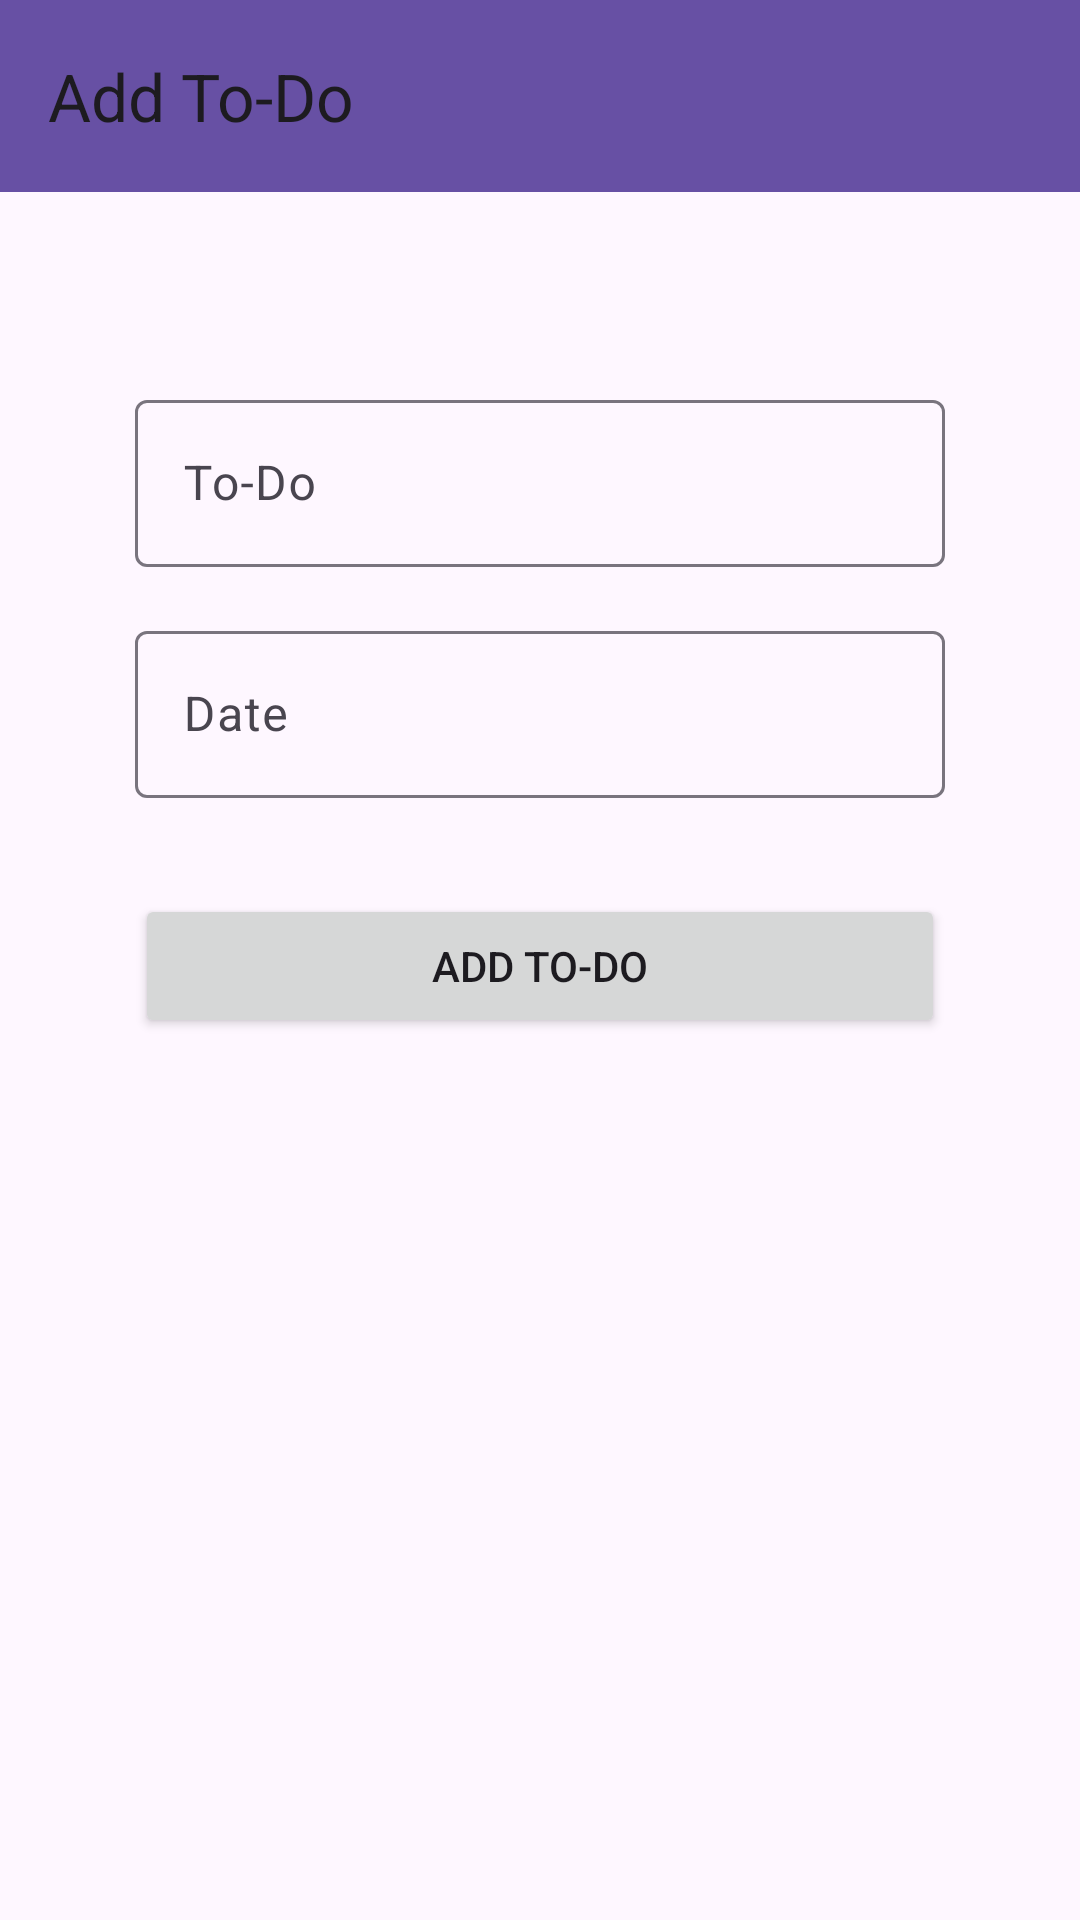

This screen was rendered from an Android layout file. Write that file and the resources it references.
<!-- AndroidManifest.xml: application theme Theme.NoteAndTodoList -->
<!-- res/layout/fragment_add_todo.xml -->
<?xml version="1.0" encoding="utf-8"?>
<layout xmlns:android="http://schemas.android.com/apk/res/android"
    xmlns:app="http://schemas.android.com/apk/res-auto"
    xmlns:tools="http://schemas.android.com/tools">

    <data>
        <variable
            name="addTodoFragment"
            type="com.yz3ro.noteandto_dolist.ui.fragments.todo.AddTodoFragment" />
    </data>

    <androidx.constraintlayout.widget.ConstraintLayout
        android:layout_width="match_parent"
        android:layout_height="match_parent"
        tools:context=".ui.fragments.todo.AddTodoFragment">

        <androidx.appcompat.widget.Toolbar
            android:id="@+id/addTodoToolBar"
            android:layout_width="0dp"
            android:layout_height="wrap_content"
            android:background="?attr/colorPrimary"
            android:minHeight="?attr/actionBarSize"
            android:theme="?attr/actionBarTheme"
            app:layout_constraintEnd_toEndOf="parent"
            app:layout_constraintStart_toStartOf="parent"
            app:layout_constraintTop_toTopOf="parent"
            app:title="Add To-Do" />

        <com.google.android.material.textfield.TextInputLayout
            android:id="@+id/textInputLayout4"
            android:layout_width="270dp"
            android:layout_height="wrap_content"
            android:layout_marginTop="64dp"
            app:layout_constraintEnd_toEndOf="parent"
            app:layout_constraintStart_toStartOf="parent"
            app:layout_constraintTop_toBottomOf="@+id/addTodoToolBar">

            <com.google.android.material.textfield.TextInputEditText
                android:id="@+id/txtTodo"
                android:layout_width="match_parent"
                android:layout_height="wrap_content"
                android:hint="To-Do" />
        </com.google.android.material.textfield.TextInputLayout>

        <Button
            android:id="@+id/btnAddTodo"
            android:layout_width="270dp"
            android:layout_height="wrap_content"
            android:layout_marginTop="32dp"
            android:onClick="@{ () -> addTodoFragment.addTodo(txtDate.getText().toString(),txtTodo.getText().toString())}"
            android:text="Add To-Do"
            app:layout_constraintEnd_toEndOf="parent"
            app:layout_constraintStart_toStartOf="parent"
            app:layout_constraintTop_toBottomOf="@+id/textInputLayout5" />

        <com.google.android.material.textfield.TextInputLayout
            android:id="@+id/textInputLayout5"
            android:layout_width="270dp"
            android:layout_height="wrap_content"
            android:layout_marginTop="16dp"
            app:layout_constraintEnd_toEndOf="parent"
            app:layout_constraintStart_toStartOf="parent"
            app:layout_constraintTop_toBottomOf="@+id/textInputLayout4">

            <com.google.android.material.textfield.TextInputEditText
                android:id="@+id/txtDate"
                android:layout_width="match_parent"
                android:layout_height="wrap_content"
                android:hint="Date"
                android:inputType="datetime|date" />
        </com.google.android.material.textfield.TextInputLayout>

    </androidx.constraintlayout.widget.ConstraintLayout>
</layout>
<!-- resources referenced by this layout -->
<resources>
  <style name="Theme.NoteAndTodoList" parent="Base.Theme.NoteAndTodoList" />
  <style name="Base.Theme.NoteAndTodoList" parent="Theme.Material3.DayNight.NoActionBar">
          
          
      </style>
</resources>
